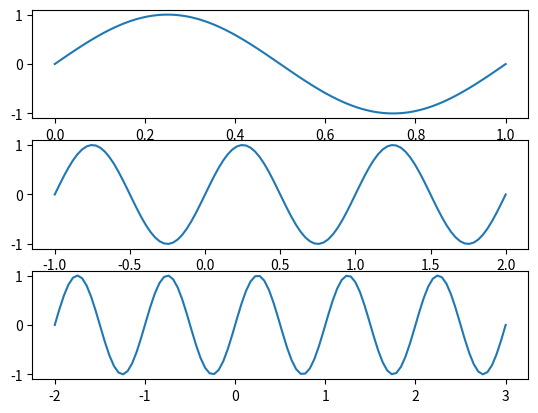

Generate this figure with matplotlib:
import matplotlib.pyplot as plt
from matplotlib.widgets import SpanSelector
import numpy as np

#sample data
fig, axis = plt.subplots(3)
for i, ax in enumerate(axis):
    t=np.linspace(-i, i+1 , 100)
    ax.plot(t, np.sin(2 * np.pi * t))

#list to store the axis last used with a mouseclick
curr_ax = []

#detect the currently modified axis
def on_click(event):
    if event.inaxes:
        curr_ax[:] = [event.inaxes]

#modify the current axis objects
def onselect(xmin, xmax):
    #ignore if accidentally clicked into an axis object
    if xmin==xmax:
        return
    #set all span selectors invisible accept the current
    for ax, span in zip(axis, list_of_spans):
        if ax != curr_ax[0]:
            span.set_visible(False)
    #do something with xmin, xmax
    print(xmin, xmax)
    fig.canvas.draw_idle()


#collect span selectors in a list in the same order as their axes objects
list_of_spans = [SpanSelector(
        ax,
        onselect,
        "horizontal",
        useblit=True,
        props=dict(alpha=0.5, facecolor="tab:blue"),
        interactive=True,
        drag_from_anywhere=True
        )
        for ax in axis]

plt.connect('button_press_event', on_click)

plt.show()

